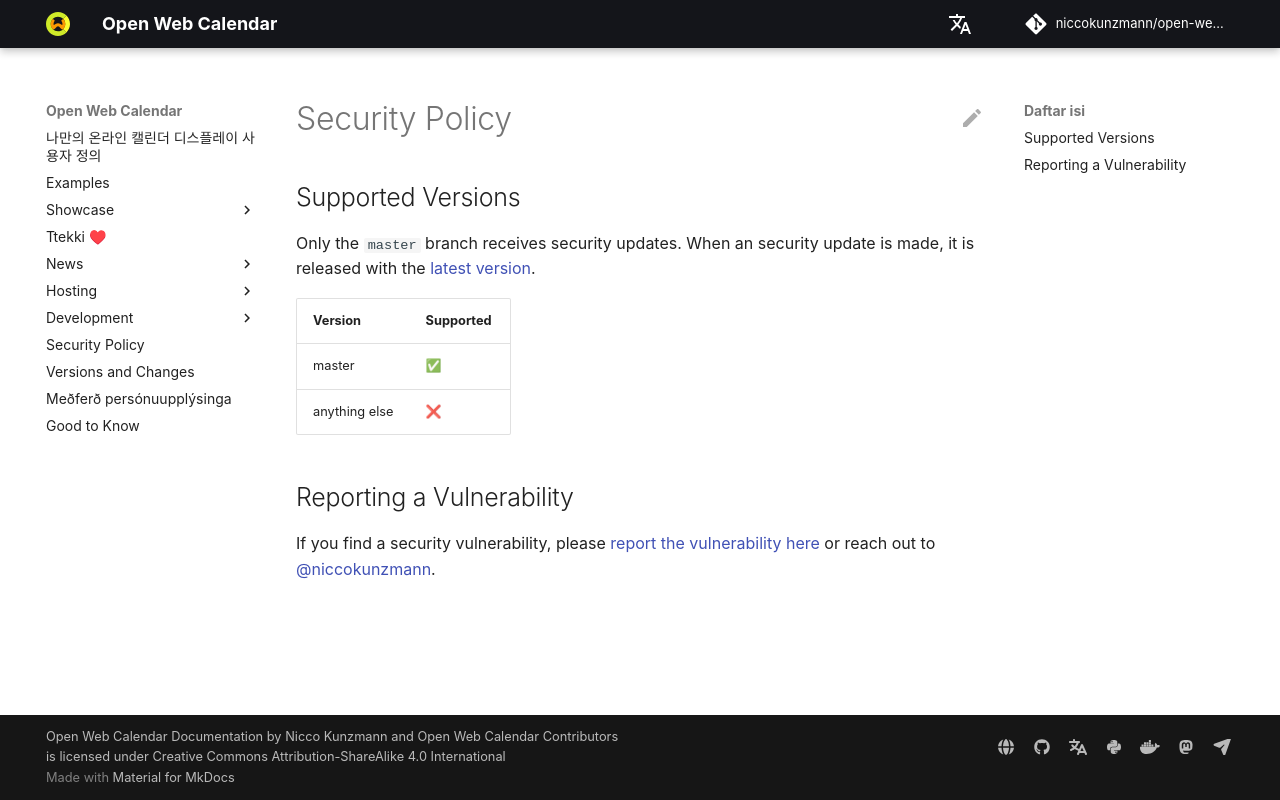

repository: niccokunzmann/open-web-calendar · page: id/SECURITY/index.html · generator: mkdocs

---
# SPDX-FileCopyrightText: 2024 Nicco Kunzmann and Open Web Calendar Contributors <https://open-web-calendar.quelltext.eu/>
#
# SPDX-License-Identifier: CC-BY-SA-4.0

description: How to report security concerns about the Open Web Calendar project.
---

# Security Policy

## Supported Versions

Only the `master` branch receives security updates.
When an security update is made, it is released with the [latest version](../changelog).

| Version       | Supported          |
| ------------- | ------------------ |
| master        |       ✅           |
| anything else |       ❌           |

## Reporting a Vulnerability

If you find a security vulnerability,
please [report the vulnerability here](https://github.com/niccokunzmann/open-web-calendar/security/) or reach out to
[@niccokunzmann](https://github.com/niccokunzmann/).
